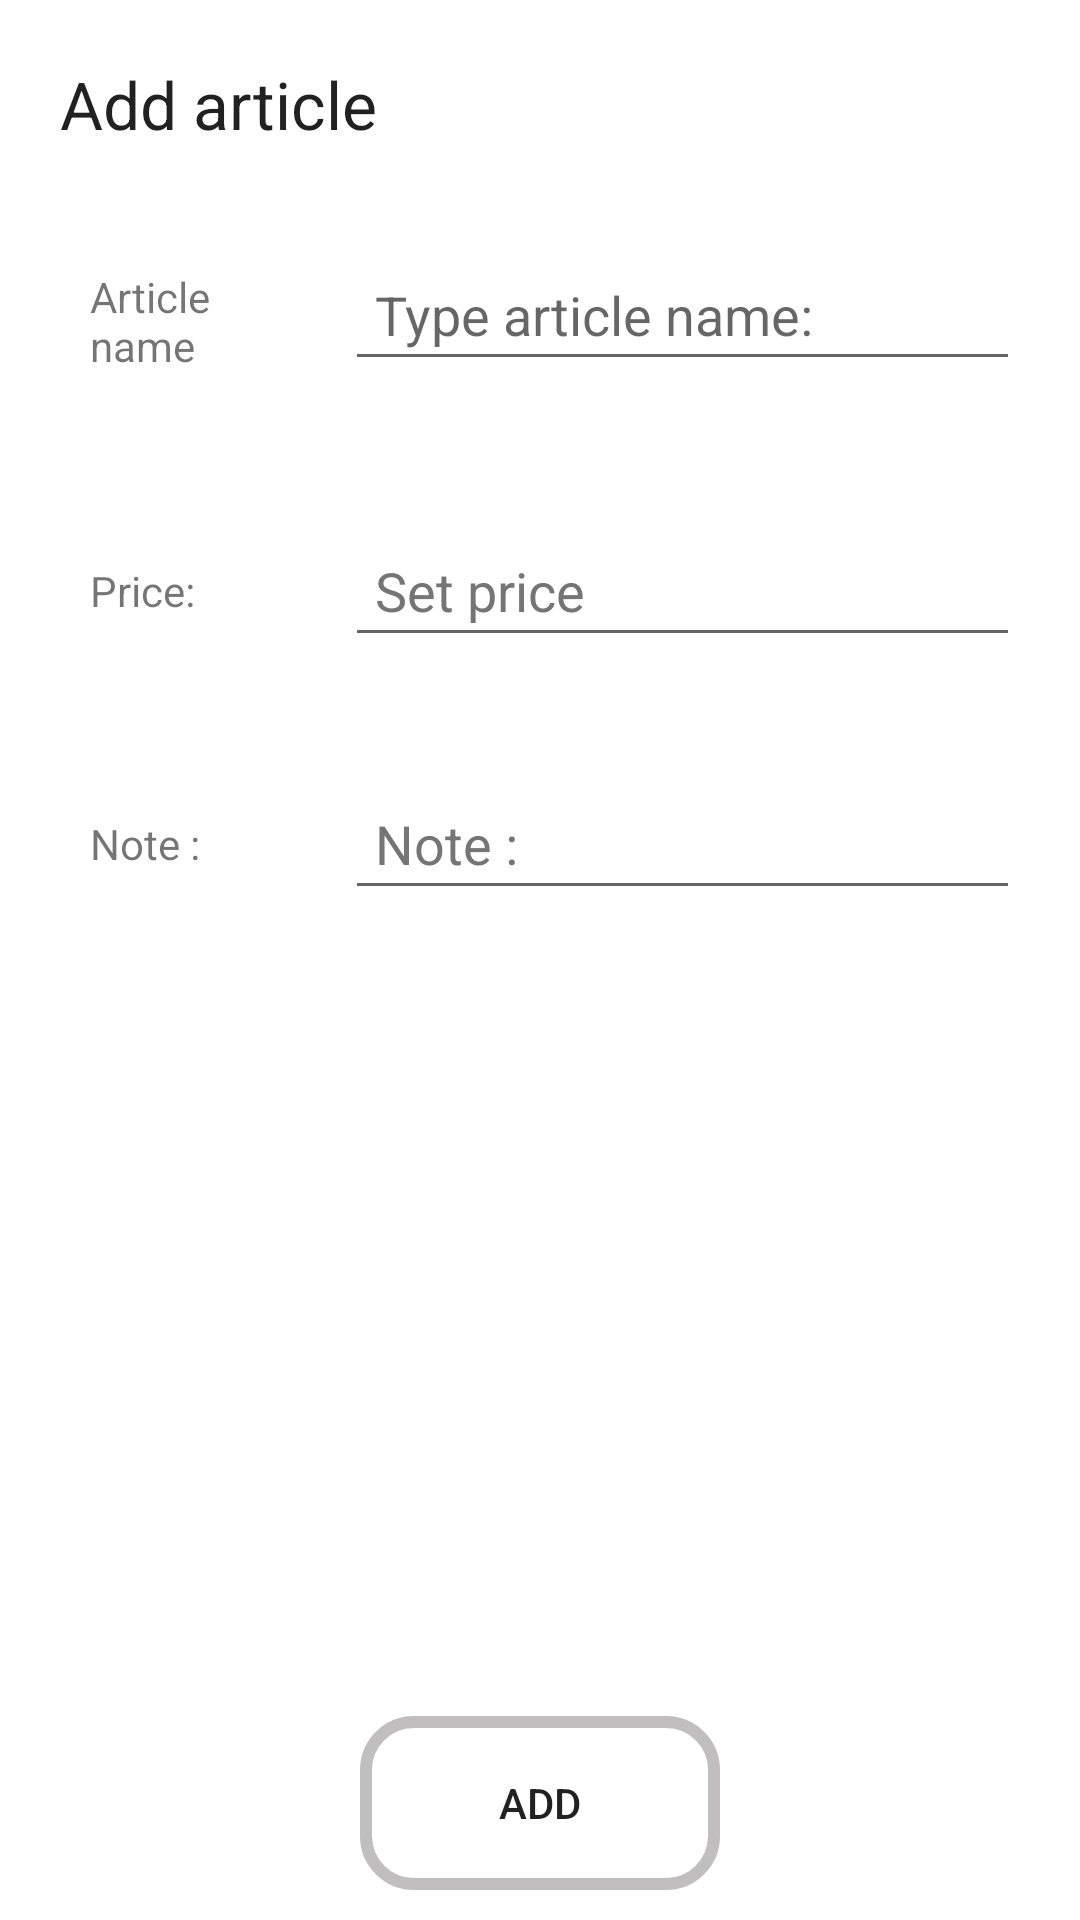

Reconstruct the res/layout file that produces this screen, plus the resources it refers to.
<!-- AndroidManifest.xml: application theme Theme.KitaMarket -->
<!-- res/layout/activity_create_article.xml -->
<?xml version="1.0" encoding="utf-8"?>
<androidx.constraintlayout.widget.ConstraintLayout
    xmlns:android="http://schemas.android.com/apk/res/android"
    xmlns:app="http://schemas.android.com/apk/res-auto"
    xmlns:tools="http://schemas.android.com/tools"
    android:layout_width="match_parent"
    android:layout_height="match_parent"
    tools:context=".ArticleCreationActivity">

    <TextView
        android:id="@+id/create_article_view_title"
        android:layout_width="wrap_content"
        android:layout_height="wrap_content"
        android:text="@string/create_new_article"
        android:layout_margin="10dp"
        android:padding="10dp"
        android:textAppearance="@style/TextAppearance.AppCompat.Large"
        app:layout_constraintStart_toStartOf="parent"
        app:layout_constraintTop_toTopOf="parent" />

    <LinearLayout
        android:id="@+id/create_article_name_layout"
        android:layout_width="match_parent"
        android:layout_height="wrap_content"
        android:orientation="horizontal"
        android:padding="10dp"
        android:gravity="center"
        app:layout_constraintStart_toStartOf="parent"
        app:layout_constraintTop_toBottomOf="@+id/create_article_view_title">

        <TextView
            android:id="@+id/create_article_name_label"
            android:layout_width="0dp"
            android:layout_height="wrap_content"
            android:layout_weight="1"
            android:padding="10dp"
            android:layout_margin="10dp"
            android:minHeight="@dimen/min_hight_text"
            android:text="@string/article_name_label" />

        <EditText
            android:id="@+id/create_article_name_input"
            android:layout_width="0dp"
            android:layout_height="40dp"
            android:layout_margin="10dp"
            android:layout_weight="3"
            android:hint="@string/article_name_hint"
            android:inputType="textAutoComplete"
            android:minHeight="@dimen/min_hight_text"
            android:padding="10dp"
            android:autofillHints="" />
    </LinearLayout>


    <LinearLayout
        android:id="@+id/create_article_price_layout"
        android:layout_width="match_parent"
        android:layout_height="wrap_content"
        android:orientation="horizontal"
        android:padding="10dp"
        android:gravity="center"
        app:layout_constraintStart_toStartOf="parent"
        app:layout_constraintTop_toBottomOf="@+id/create_article_name_layout">
        <TextView
            android:id="@+id/create_article_price_label"
            android:layout_width="0dp"
            android:layout_height="wrap_content"
            android:layout_weight="1"
            android:padding="10dp"
            android:layout_margin="10dp"
            android:minHeight="@dimen/min_hight_text"
            android:text="@string/price_label" />

        <EditText
            android:id="@+id/create_article_price_input"
            android:layout_width="0dp"
            android:layout_height="wrap_content"
            android:layout_weight="3"
            android:minHeight="@dimen/min_hight_text"
            android:layout_margin="10dp"
            android:padding="10dp"
            android:hint="@string/article_price_hint"
            android:inputType="numberDecimal"
            android:autofillHints="price"
            android:textColorHint="#757575" />
    </LinearLayout>

    <LinearLayout
        android:id="@+id/create_article_note_layout"
        android:layout_width="match_parent"
        android:layout_height="wrap_content"
        android:orientation="horizontal"
        android:padding="10dp"
        android:gravity="center"
        app:layout_constraintStart_toStartOf="parent"
        app:layout_constraintTop_toBottomOf="@+id/create_article_price_layout">

        <TextView
            android:id="@+id/create_article_note_label"
            android:layout_width="0dp"
            android:layout_height="wrap_content"
            android:layout_weight="1"
            android:padding="10dp"
            android:layout_margin="10dp"
            android:minHeight="@dimen/min_hight_text"
            android:text="@string/n" />

        <EditText
            android:id="@+id/create_article_note_input"
            android:layout_width="0dp"
            android:layout_height="wrap_content"
            android:layout_weight="3"
            android:minHeight="@dimen/min_hight_text"
            android:layout_margin="10dp"
            android:padding="10dp"
            android:hint="@string/n"
            android:inputType="textAutoComplete"
            android:autofillHints="text"
            android:textColorHint="#757575" />
    </LinearLayout>

    <Button
        android:id="@+id/add_article_button"
        android:layout_width="@dimen/button_width_large"
        android:layout_height="@dimen/button_hight_large"
        android:layout_gravity="center_horizontal"
        android:layout_margin="10dp"
        android:background="@drawable/search_view_background"
        android:iconifiedByDefault="false"
        android:queryBackground="@android:color/transparent"
        android:text="@string/add_label"
        app:layout_constraintBottom_toBottomOf="parent"
        app:layout_constraintEnd_toEndOf="parent"
        app:layout_constraintStart_toStartOf="parent" />
</androidx.constraintlayout.widget.ConstraintLayout>
<!-- resources referenced by this layout -->
<resources>
  <dimen name="button_hight_large">58dp</dimen>
  <dimen name="button_width_large">120dp</dimen>
  <dimen name="min_hight_text">32dp</dimen>
  <!-- drawable search_view_background (drawable) -->
  <?xml version="1.0" encoding="utf-8"?>
  
  <shape xmlns:android="http://schemas.android.com/apk/res/android"
      android:shape="rectangle">
      <corners
          android:radius="16dp"/>
      <stroke
          android:color="#c0bebe"
          android:width="4dp"/>
  </shape>
  <string name="add_label">Add</string>
  <string name="article_name_hint">Type article name:</string>
  <string name="article_name_label">Article name</string>
  <string name="article_price_hint">Set price</string>
  <string name="create_new_article">Add article</string>
  <string name="n">Note :</string>
  <string name="price_label">Price:</string>
  <style name="Theme.KitaMarket" parent="Theme.MaterialComponents.DayNight.DarkActionBar">
          
          <item name="colorPrimary">@color/purple_500</item>
          <item name="colorPrimaryVariant">@color/purple_700</item>
          <item name="colorOnPrimary">@color/white</item>
          
          <item name="colorSecondary">@color/teal_200</item>
          <item name="colorSecondaryVariant">@color/teal_700</item>
          <item name="colorOnSecondary">@color/black</item>
          
          <item name="android:statusBarColor" tools:targetApi="l">?attr/colorPrimaryVariant</item>
          
      </style>
  <color name="purple_500">#FF6200EE</color>
  <color name="purple_700">#FF3700B3</color>
  <color name="white">#FFFFFFFF</color>
  <color name="teal_200">#FF03DAC5</color>
  <color name="teal_700">#FF018786</color>
  <color name="black">#FF000000</color>
</resources>
